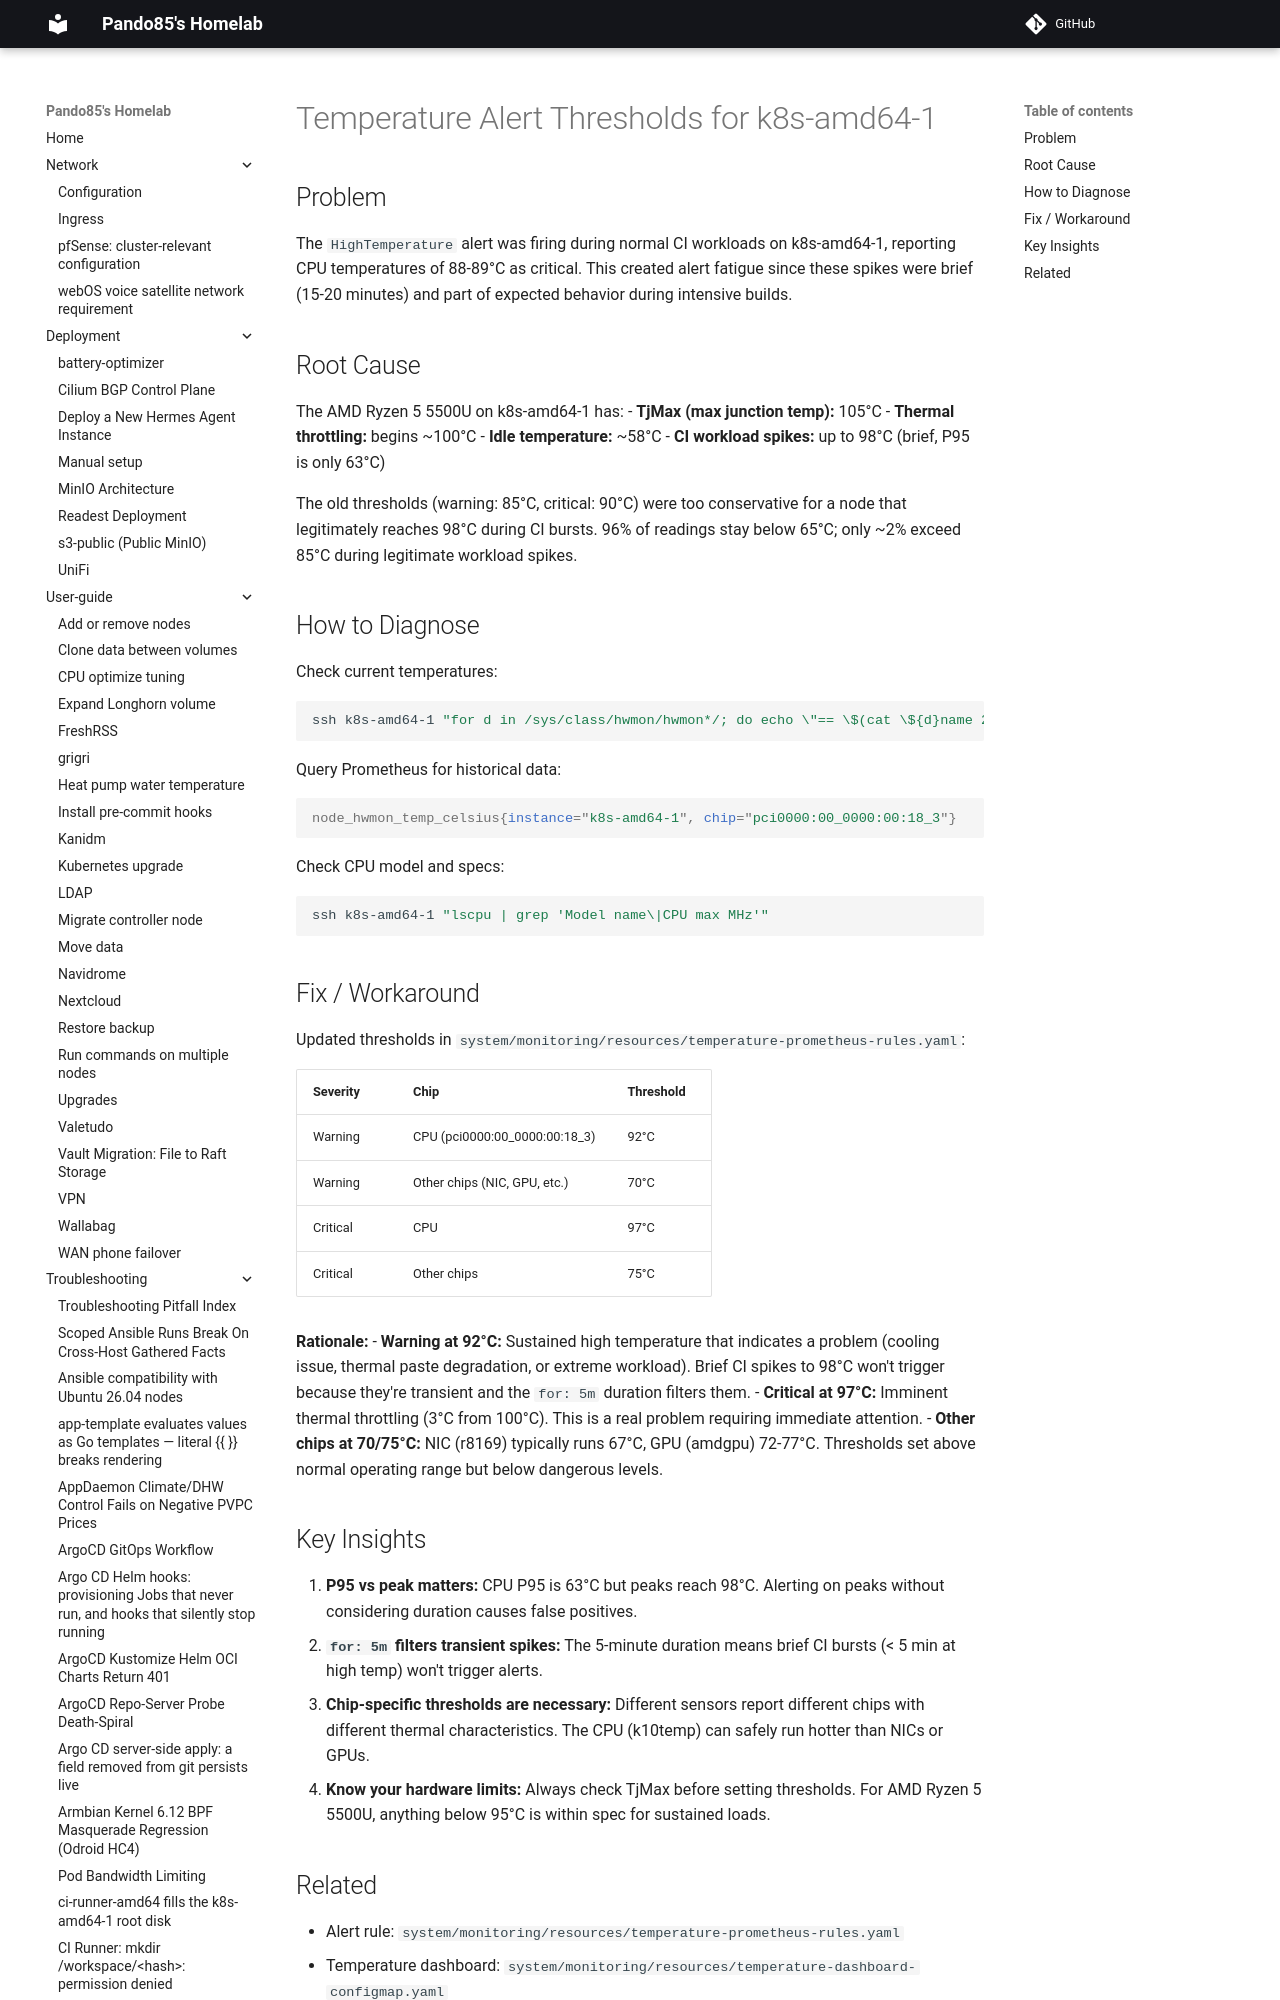

repository: pando85/homelab · page: troubleshooting/temperature-alert-thresholds/index.html · generator: mkdocs

# Temperature Alert Thresholds for k8s-amd64-1

## Problem

The `HighTemperature` alert was firing during normal CI workloads on k8s-amd64-1, reporting CPU temperatures of 88-89°C as critical. This created alert fatigue since these spikes were brief (15-20 minutes) and part of expected behavior during intensive builds.

## Root Cause

The AMD Ryzen 5 5500U on k8s-amd64-1 has:
- **TjMax (max junction temp):** 105°C
- **Thermal throttling:** begins ~100°C
- **Idle temperature:** ~58°C
- **CI workload spikes:** up to 98°C (brief, P95 is only 63°C)

The old thresholds (warning: 85°C, critical: 90°C) were too conservative for a node that legitimately reaches 98°C during CI bursts. 96% of readings stay below 65°C; only ~2% exceed 85°C during legitimate workload spikes.
